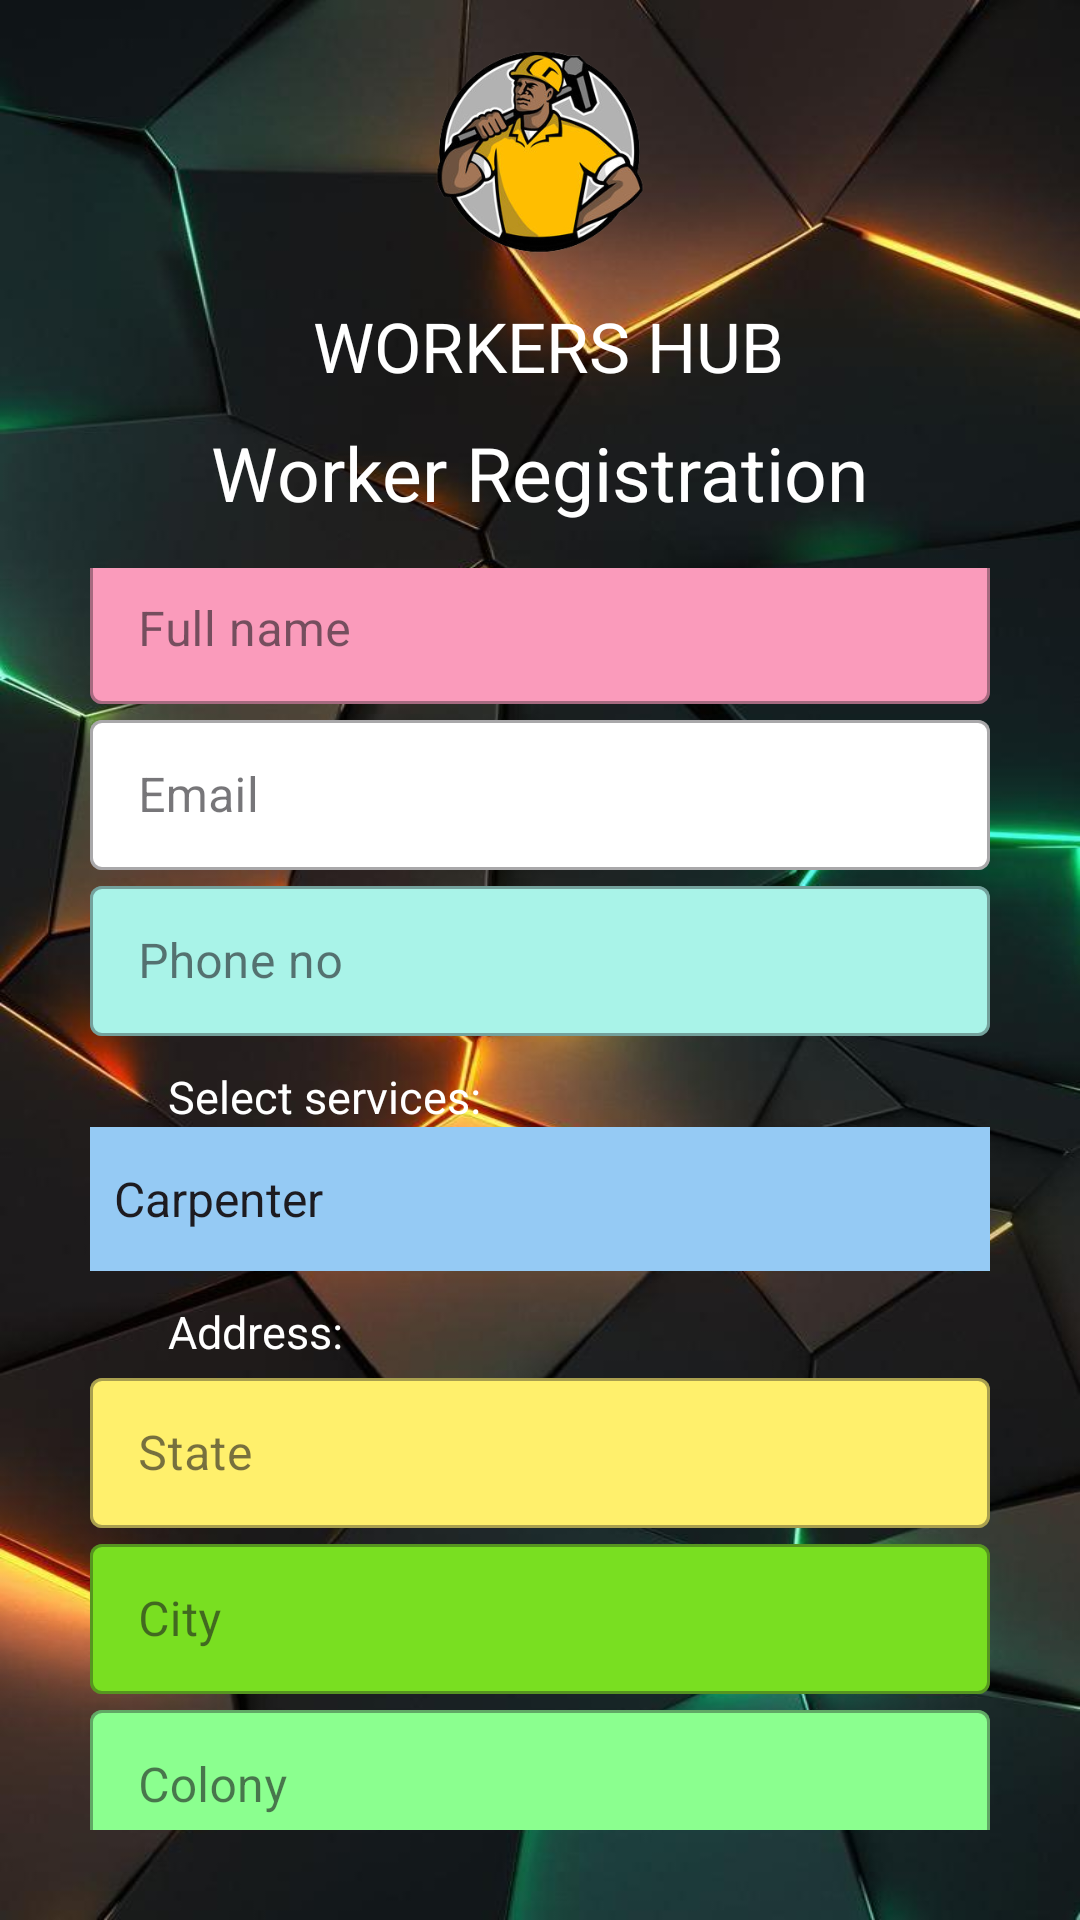

Reconstruct the res/layout file that produces this screen, plus the resources it refers to.
<!-- AndroidManifest.xml: application theme Theme.WORKERHUB -->
<!-- res/layout/worker_registration.xml -->
<?xml version="1.0" encoding="utf-8"?>
<LinearLayout xmlns:android="http://schemas.android.com/apk/res/android"
    xmlns:app="http://schemas.android.com/apk/res-auto"
    xmlns:tools="http://schemas.android.com/tools"
    android:layout_width="match_parent"
    android:layout_height="match_parent"
    android:orientation="vertical"
    android:background="@drawable/backgroundimg"
    tools:context=".register">

    <ImageView
        android:layout_width="match_parent"
        android:layout_height="100dp"
        android:layout_gravity="center_horizontal"
        android:src="@drawable/logo"/>


    <TextView
        android:layout_width="wrap_content"
        android:layout_height="wrap_content"
        android:layout_gravity="center_horizontal"
        android:fontFamily="@font/cinzel_bold"
        android:text=" WORKERS HUB"
        android:textColor="@color/white"
        android:textSize="23sp" />

    <TextView
        android:layout_width="wrap_content"
        android:layout_height="wrap_content"
        android:layout_gravity="center"
        android:baselineAligned="false"
        android:text="Worker Registration"
        android:layout_marginTop="10dp"
        android:textColor="@color/white"
        android:textSize="25sp" />


    <LinearLayout
        android:layout_width="match_parent"
        android:layout_height="wrap_content"
        android:layout_marginTop="15dp"
        android:layout_marginBottom="20dp"
        android:orientation="vertical"
        android:gravity="center">


        
        <com.google.android.material.textfield.TextInputLayout
            android:id="@+id/fullname_field"
            style="@style/Widget.MaterialComponents.TextInputLayout.OutlinedBox"
            android:layout_width="300dp"
            android:layout_height="wrap_content"
            android:layout_gravity="center"
            app:boxBackgroundColor="@color/pink"
            android:hint="Full name"
            app:passwordToggleTint="@color/orange">

            <com.google.android.material.textfield.TextInputEditText
                android:layout_width="300dp"
                android:layout_height="50dp"
                android:inputType="textPersonName"/>

        </com.google.android.material.textfield.TextInputLayout>


        
        <com.google.android.material.textfield.TextInputLayout
            android:id="@+id/email_field"
            style="@style/Widget.MaterialComponents.TextInputLayout.OutlinedBox"
            android:layout_width="300dp"
            android:layout_height="wrap_content"
            android:layout_gravity="center"
            app:boxBackgroundColor="@android:color/white"
            android:hint="Email"
            app:passwordToggleTint="@color/orange">

            <com.google.android.material.textfield.TextInputEditText
                android:layout_width="300dp"
                android:layout_height="50dp"
                android:inputType="textEmailAddress"/>

        </com.google.android.material.textfield.TextInputLayout>

        
        <com.google.android.material.textfield.TextInputLayout
            android:id="@+id/phone_field"
            style="@style/Widget.MaterialComponents.TextInputLayout.OutlinedBox"
            android:layout_width="300dp"
            android:layout_height="wrap_content"
            android:layout_gravity="center"
            app:boxBackgroundColor="@color/des"
            android:hint="Phone no">

            
            <com.google.android.material.textfield.TextInputEditText
                android:layout_width="300dp"
                android:layout_height="50dp"
                android:inputType="phone"/>

        </com.google.android.material.textfield.TextInputLayout>

        
        <LinearLayout
        android:layout_width="match_parent"
        android:layout_height="wrap_content"
        android:paddingRight="15dp"
        android:layout_marginLeft="44dp"
        android:layout_marginRight="20dp"
        android:layout_marginTop="10dp"
        android:orientation="horizontal">


            <TextView
                android:layout_width="wrap_content"
                android:layout_height="wrap_content"
                android:layout_gravity="center"
                android:text="Select services:"
                android:textSize="15sp"
                android:textColor="@color/white"/>



        </LinearLayout>

        <RelativeLayout
            android:layout_width="300dp"
            android:layout_height="48dp"
            android:gravity="center">
            <Spinner
                android:id="@+id/service_field"
                android:layout_width="300dp"
                android:layout_height="48dp"
                android:layout_gravity="center"
                android:background="@color/sky_blue"
                android:entries="@array/service_options"/>

            <ImageView
                android:padding="15dp"
                android:layout_width="48dp"
                android:layout_height="48dp"
                android:layout_alignParentEnd="true"
                android:src="@drawable/arrow"/>

        </RelativeLayout>


        <LinearLayout
            android:layout_width="match_parent"
            android:layout_height="wrap_content"
            android:layout_marginLeft="44dp"
            android:layout_marginRight="20dp"
            android:layout_marginTop="10dp"
            android:orientation="horizontal">
            <TextView
                android:layout_width="wrap_content"
                android:layout_height="wrap_content"
                android:text="Address:"
                android:textSize="15sp"
                android:textColor="@color/white"/>

        </LinearLayout>



        
        <com.google.android.material.textfield.TextInputLayout
            android:id="@+id/state_field"
            style="@style/Widget.MaterialComponents.TextInputLayout.OutlinedBox"
            android:layout_width="300dp"
            android:layout_height="wrap_content"
            android:layout_gravity="center"
            app:boxBackgroundColor="@color/d"
            android:hint="State"
            app:passwordToggleTint="@color/orange">

            <com.google.android.material.textfield.TextInputEditText
                android:layout_width="300dp"
                android:layout_height="50dp"
                android:inputType="textPostalAddress"/>

        </com.google.android.material.textfield.TextInputLayout>

        
        <com.google.android.material.textfield.TextInputLayout
            android:id="@+id/city_field"
            style="@style/Widget.MaterialComponents.TextInputLayout.OutlinedBox"
            android:layout_width="300dp"
            android:layout_height="wrap_content"
            android:layout_gravity="center"
            app:boxBackgroundColor="@color/c"
            android:hint="City"
            app:passwordToggleTint="@color/orange">

            <com.google.android.material.textfield.TextInputEditText
                android:layout_width="300dp"
                android:layout_height="50dp"
                android:inputType="textPostalAddress"/>

        </com.google.android.material.textfield.TextInputLayout>


        
        <com.google.android.material.textfield.TextInputLayout
            android:id="@+id/colony_field"
            style="@style/Widget.MaterialComponents.TextInputLayout.OutlinedBox"
            android:layout_width="300dp"
            android:layout_height="wrap_content"
            android:layout_gravity="center"
            app:boxBackgroundColor="@color/b"
            android:hint="Colony"
            app:passwordToggleTint="@color/orange">

            <com.google.android.material.textfield.TextInputEditText
                android:layout_width="300dp"
                android:layout_height="50dp"
                android:inputType="textPostalAddress"/>

        </com.google.android.material.textfield.TextInputLayout>


        
        <com.google.android.material.textfield.TextInputLayout
            android:id="@+id/pincode_field"
            style="@style/Widget.MaterialComponents.TextInputLayout.OutlinedBox"
            android:layout_width="300dp"
            android:layout_height="wrap_content"
            android:layout_gravity="center"
            app:boxBackgroundColor="@color/a"
            android:hint="Pin code"
            app:passwordToggleTint="@color/orange">

            <com.google.android.material.textfield.TextInputEditText
                android:layout_width="300dp"
                android:layout_height="50dp"
                android:inputType="number"/>

        </com.google.android.material.textfield.TextInputLayout>




        <Button
        android:id="@+id/w_registerbtn"
        android:layout_width="150dp"
        android:layout_gravity="center"
        android:layout_height="wrap_content"
        android:text="REGISTER"
        android:backgroundTint="@color/orange"
        android:layout_marginTop="15dp"
        android:layout_marginBottom="5dp"/>

    </LinearLayout>
</LinearLayout>
<!-- resources referenced by this layout -->
<resources>
  <string-array name="service_options">
          <item>Carpenter</item>
          <item>Cleaner</item>
          <item>Cook</item>
          <item>Electrician</item>
          <item>Mason</item>
          <item>Nurse</item>
          <item>Painter</item>
          <item>Plumber</item>
          
      </string-array>
  <color name="a">#67FFF1</color>
  <color name="b">#8BFF8F</color>
  <color name="c">#79DF21</color>
  <color name="d">#FFF06C</color>
  <color name="des">#A9F3E8</color>
  <color name="orange">#FF5722</color>
  <color name="pink">#FA9BBB</color>
  <color name="sky_blue">#95CAF4</color>
  <color name="white">#FFFFFFFF</color>
  <!-- drawable backgroundimg: jpg bitmap (drawable, 60840 bytes) -->
  <!-- drawable logo: png bitmap (drawable, 83730 bytes) -->
  <style name="Theme.WORKERHUB" parent="Base.Theme.WORKERHUB" />
  <style name="Base.Theme.WORKERHUB" parent="Theme.Material3.DayNight.NoActionBar">
          
          
      </style>
</resources>
